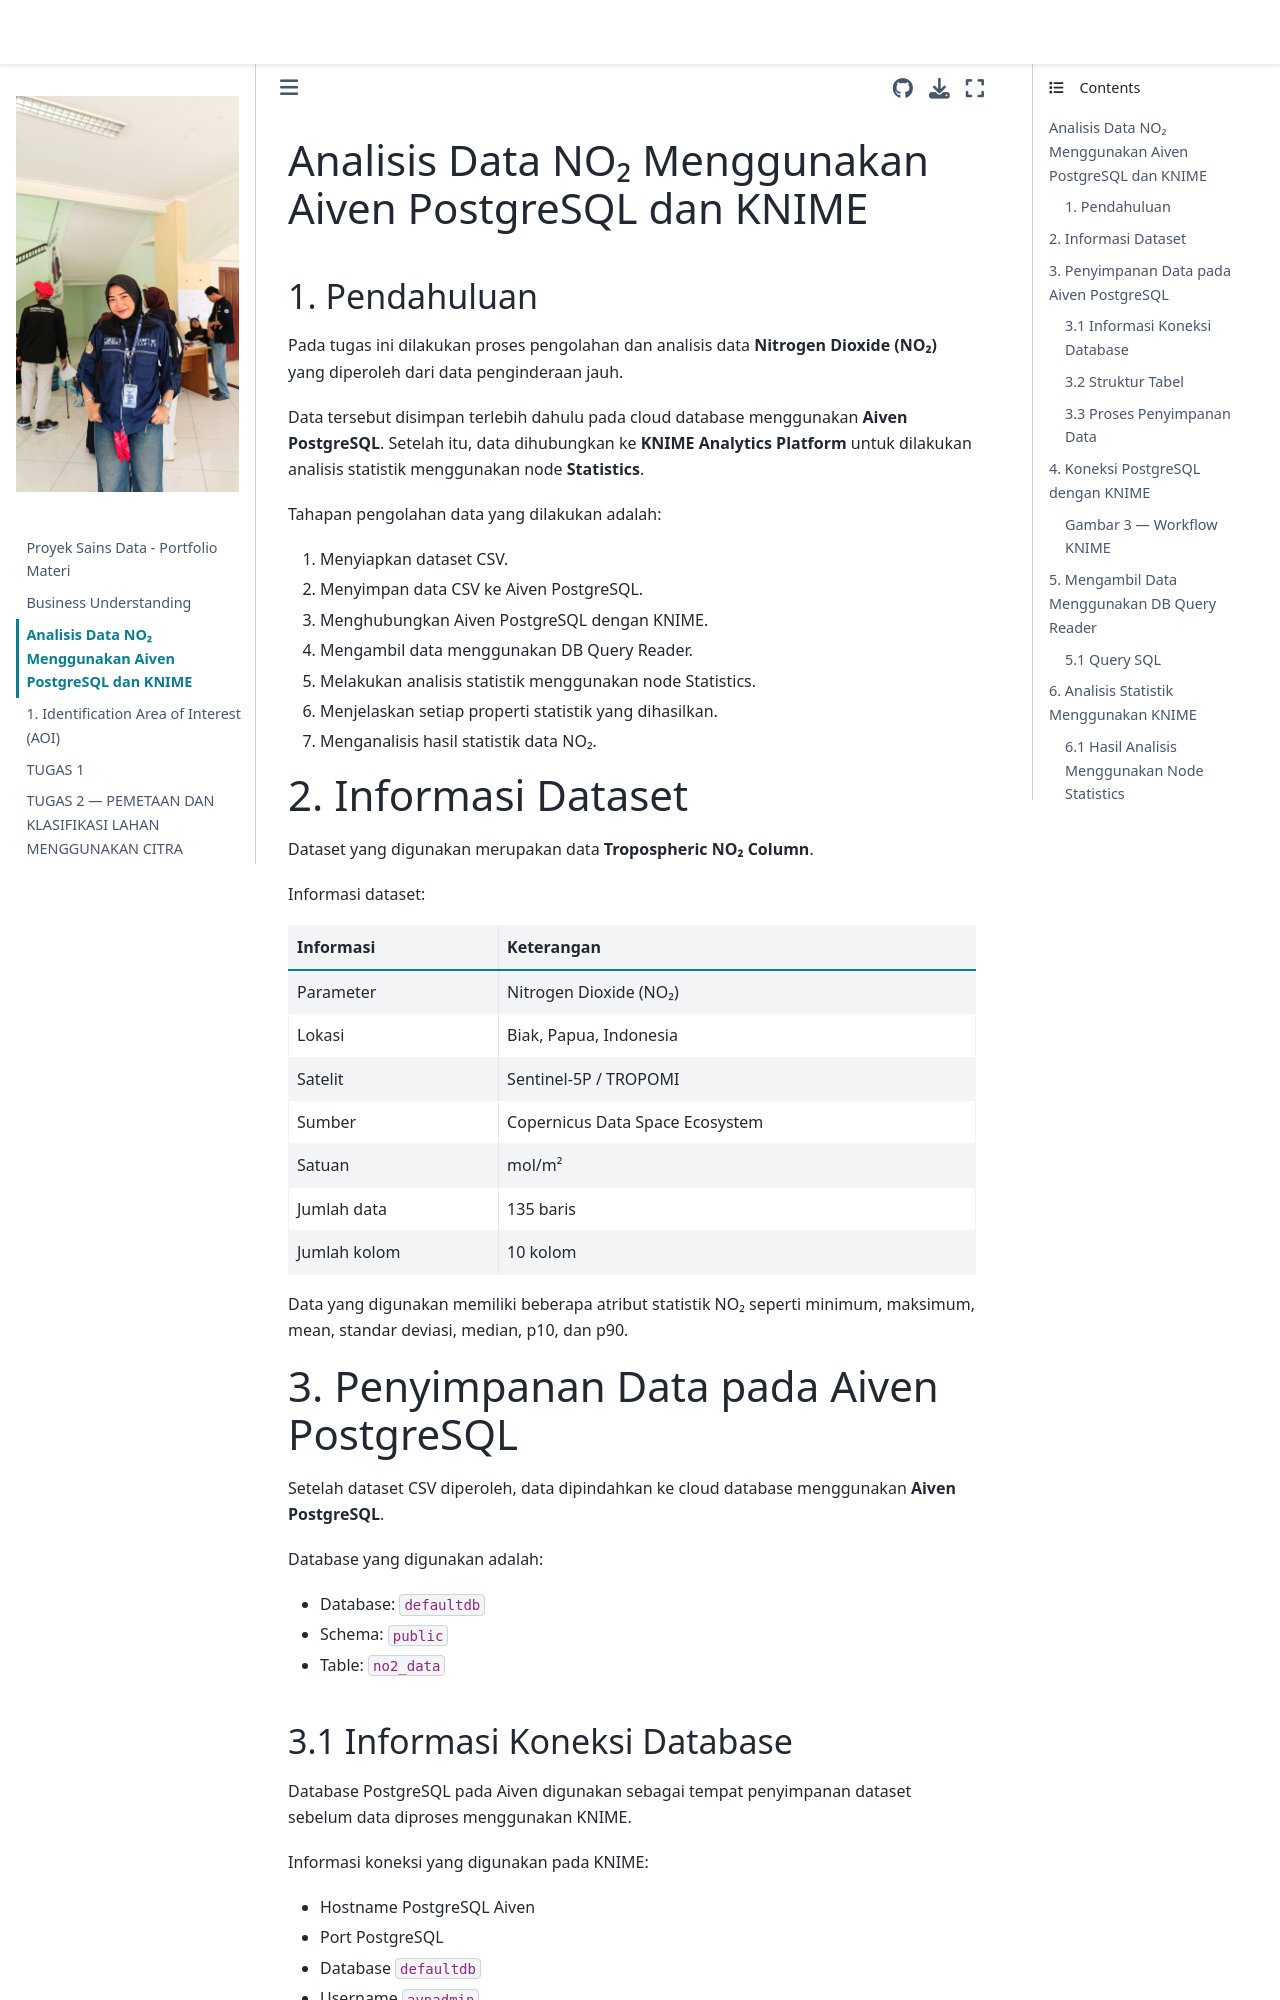

repository: Aisya08/PSD · page: Pengolahan Data NO₂ Menggunakan Aiven PostgreSQL dan KNIME.html · generator: jekyll

---
title: Pengolahan Data NO₂ Menggunakan Aiven PostgreSQL dan KNIME

---

# Analisis Data NO₂ Menggunakan Aiven PostgreSQL dan KNIME

## 1. Pendahuluan

Pada tugas ini dilakukan proses pengolahan dan analisis data **Nitrogen Dioxide (NO₂)** yang diperoleh dari data penginderaan jauh.

Data tersebut disimpan terlebih dahulu pada cloud database menggunakan **Aiven PostgreSQL**. Setelah itu, data dihubungkan ke **KNIME Analytics Platform** untuk dilakukan analisis statistik menggunakan node **Statistics**.

Tahapan pengolahan data yang dilakukan adalah:

1. Menyiapkan dataset CSV.
2. Menyimpan data CSV ke Aiven PostgreSQL.
3. Menghubungkan Aiven PostgreSQL dengan KNIME.
4. Mengambil data menggunakan DB Query Reader.
5. Melakukan analisis statistik menggunakan node Statistics.
6. Menjelaskan setiap properti statistik yang dihasilkan.
7. Menganalisis hasil statistik data NO₂.



# 2. Informasi Dataset

Dataset yang digunakan merupakan data **Tropospheric NO₂ Column**.

Informasi dataset:

| Informasi | Keterangan |
|---|---|
| Parameter | Nitrogen Dioxide (NO₂) |
| Lokasi | Biak, Papua, Indonesia |
| Satelit | Sentinel-5P / TROPOMI |
| Sumber | Copernicus Data Space Ecosystem |
| Satuan | mol/m² |
| Jumlah data | 135 baris |
| Jumlah kolom | 10 kolom |

Data yang digunakan memiliki beberapa atribut statistik NO₂ seperti minimum, maksimum, mean, standar deviasi, median, p10, dan p90.
